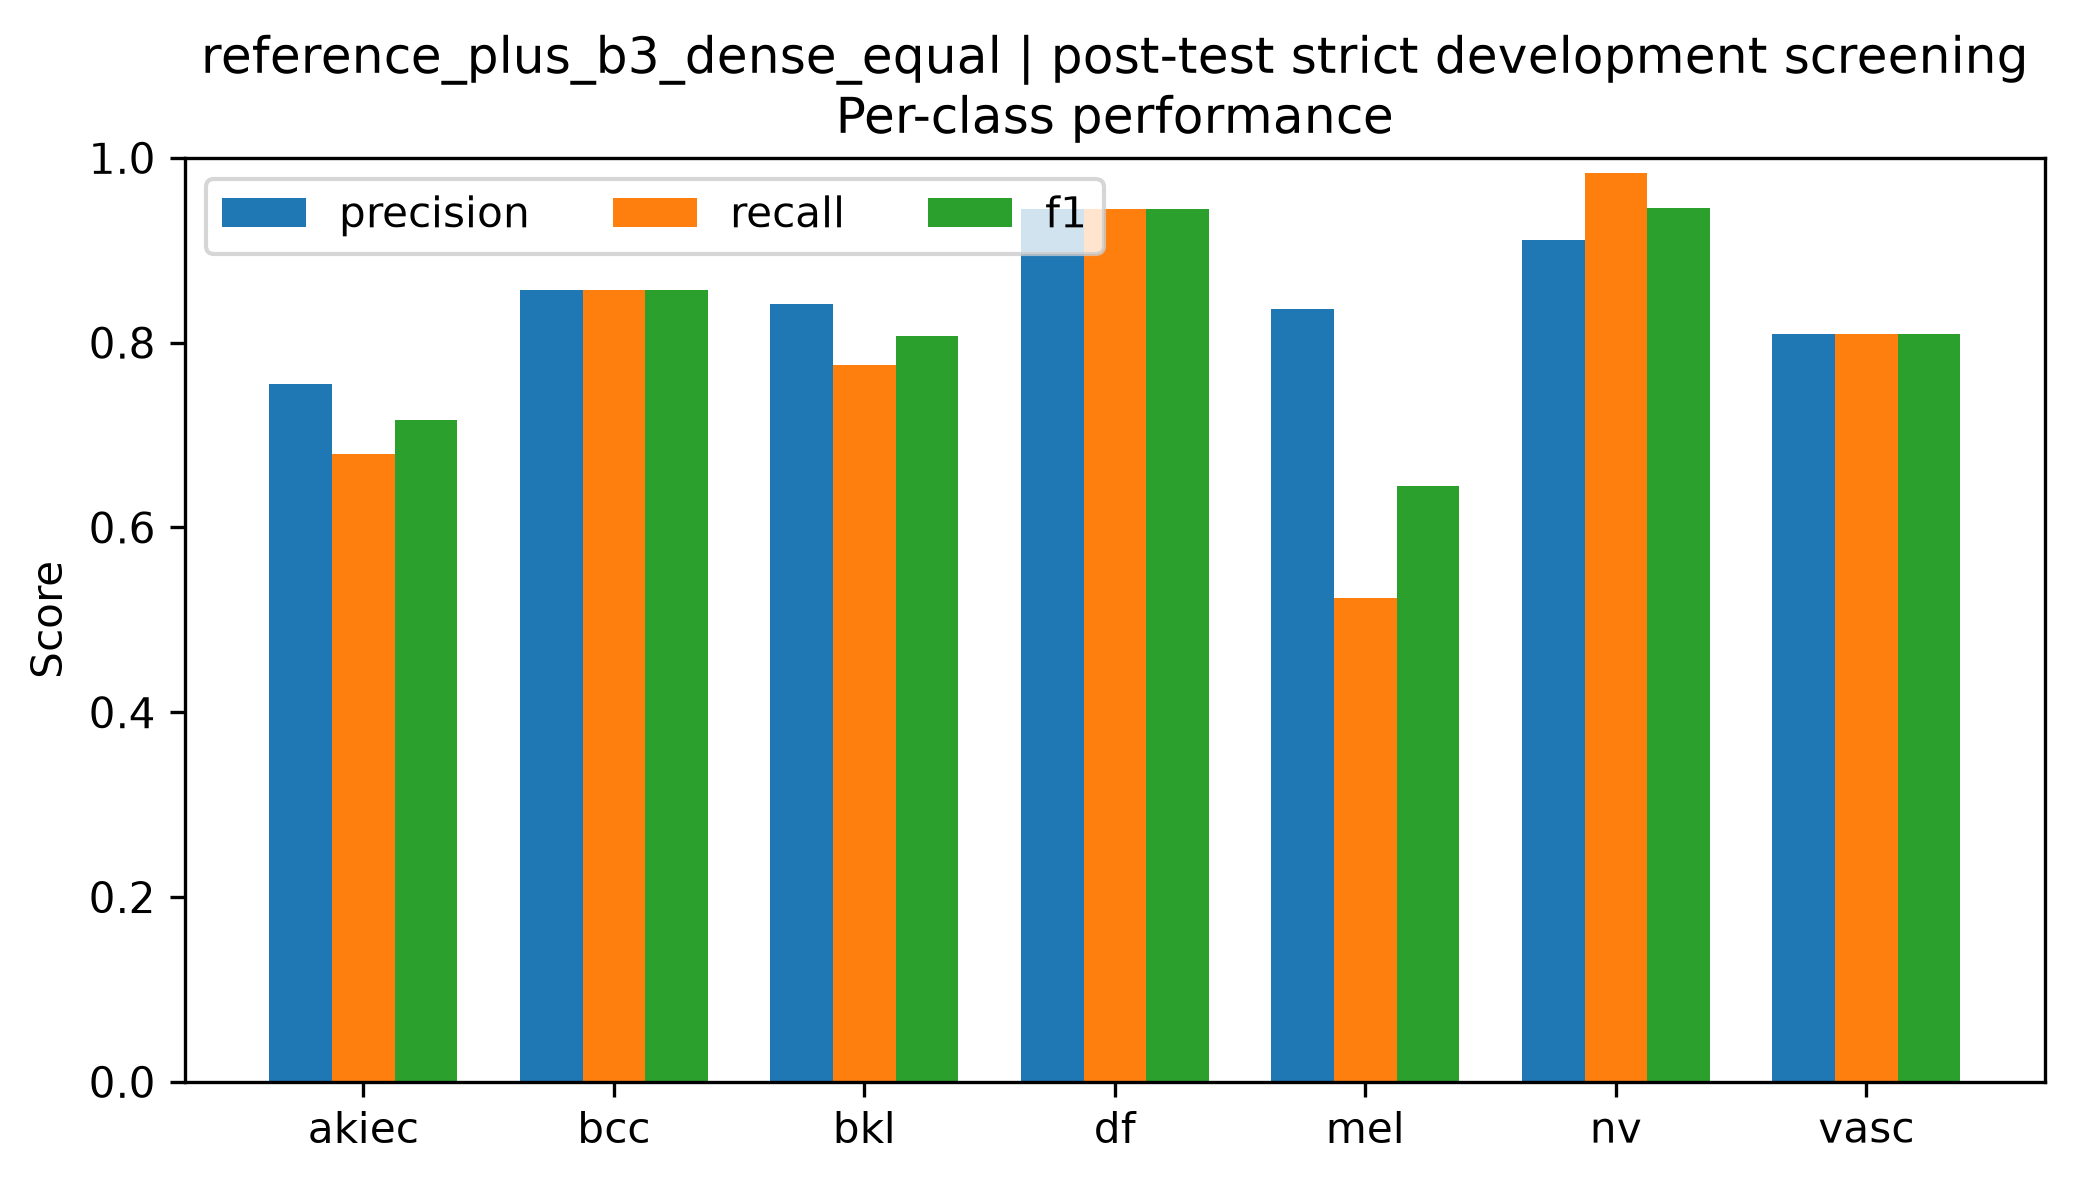

The data file committed next to this chart (first rows):
class, precision, recall, f1, support
akiec, 0.7556, 0.68, 0.7158, 50
bcc, 0.8571, 0.8571, 0.8571, 77
bkl, 0.8421, 0.7758, 0.8076, 165
df, 0.9444, 0.9444, 0.9444, 18
mel, 0.8365, 0.5241, 0.6444, 166
nv, 0.9107, 0.9831, 0.9455, 1006
vasc, 0.8095, 0.8095, 0.8095, 21
